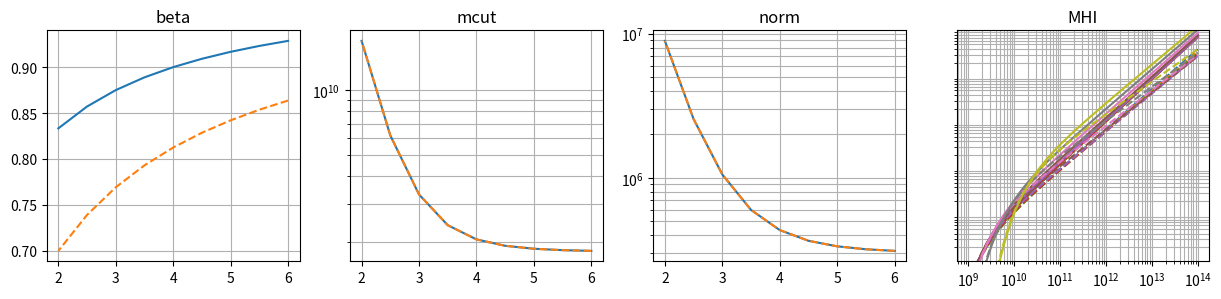

This chart was generated by the following Python code: (Note: this script raises an exception after producing the figure.)
import numpy as np
import matplotlib.pyplot as plt



# Things to change
betaf = lambda zz: (1+2*zz)/(2+2*zz)
mcutf = lambda zz : 1e9*( 1.8 + 15*(3/(zz+1))**8 )
normf = lambda zz : 3e5*(1+(3.5/zz)**6)

betaf2 = lambda zz: (1+3*zz)/(4+3*zz)
#betaf2 = lambda zz: (1+2*zz)/(2+2*zz)/1.2
mcutf2 = lambda zz : 1e9*( 1.8 + 15*(3/(zz+1))**8 )
normf2 = lambda zz : 3e5*(1+(3.5/zz)**6)


f = 0.05
alpha = -0.9

#######################################################
mh = np.logspace(9, 14)
aafiles = np.array([0.1429, 0.1538, 0.1667, 0.1818, 0.2000, 0.2222, 0.2500, 0.2857, 0.3333])
zzfiles = np.array([round(1/aa-1, 2) for aa in aafiles])



def HIm(mhalo, mcut, beta, A):
    """Returns the 21cm "mass" for a box of halo masses."""
    xx  = mhalo/mcut+1e-10
    mHI = xx**beta * np.exp(-1/xx)
    mHI*= A
    return(mHI)


def nsat(f, mh, alpha, mmin=None, mcut=None):
    if mmin == None and mcut==None:
        print('Give mmnin of satellites')
        return None
    elif mcut is not None: mmin = 0.1*mcut + 0*mh
    return (mmin/f/mh)**alpha

def mtotsat2(f, mh, alpha, mmax=None, mmin=None, mcut=None):
    if mmin == None and mcut==None:
        print('Give mmnin of satellites')
        return None
    elif mcut is not None: mmin = 0.1*mcut + 0*mh
    if mmax is None: mmax = mh/10.

    mask = mmin > mmax/2
    mmin[mask] = mmax[mask]/2
    return -alpha/(alpha+1)/f**alpha *((mmax/mh)**(alpha + 1) - (mmin/mh)**(alpha + 1))*mh


def mtotsat(f, mh, alpha, mmax=None, mmin=None, mcut=None):
    if mmin == None and mcut==None:
        print('Give mmnin of satellites')
        return None
    elif mcut is not None: mmin = 0.1*mcut + 0*mh
    if mmax is None: mmax = mh/10.

    toret = np.zeros_like(mh)
    fac = -alpha/f**alpha/mh**alpha
    for i in range(toret.size):
        if mmin[i]  > mmax[i]/2 : mmini = mmax[i]/2
        else: mmini = mmin[i]
        mm = np.logspace(np.log10(mmini), np.log10(mmax[i]), 1000)
        y = mm**(alpha )
        toret[i] = fac[i] * np.trapz(y, mm)
    return toret

def mtotsatHI(f, mh, mcut, beta, A, alpha, mmax=None, mmin=None):
    if mmin == None and mcut==None:
        print('Give mmnin of satellites')
        return None
    elif mcut is not None: mmin = 0.1*mcut + 0*mh
    if mmax is None: mmax = mh/10.

    toret = np.zeros_like(mh)
    fac = -alpha/f**alpha/mh**alpha *A/mcut**beta
    for i in range(toret.size):
        if mmin[i]  > mmax[i]/2 : mmini = mmax[i]/2
        else: mmini = mmin[i]
        mm = np.logspace(np.log10(mmini), np.log10(mmax[i]), 10000)
        y = mm**(alpha + beta - 1)* np.exp(-mcut/mm)
        toret[i] = fac[i] * np.trapz(y, mm)
    return toret




fig, ax = plt.subplots(1, 4, figsize = (15, 3))
ax[0].plot(zzfiles, betaf(zzfiles))
ax[0].plot(zzfiles, betaf2(zzfiles), '--')
ax[0].set_title('beta')
ax[1].plot(zzfiles, mcutf(zzfiles))
ax[1].plot(zzfiles, mcutf2(zzfiles), '--')
ax[1].set_yscale('log')
ax[1].set_title('mcut')
ax[2].plot(zzfiles, normf(zzfiles))
ax[2].plot(zzfiles, normf2(zzfiles), '--')
ax[2].set_yscale('log')
ax[2].set_title('norm')
for iz, zz in enumerate(zzfiles): 
    ax[3].plot(mh, 1+HIm(mh, mcutf(zz), betaf(zz), normf(zz) ), 'C%d'%iz)
    ax[3].plot(mh, 1+HIm(mh, mcutf2(zz), betaf2(zz), normf2(zz) ), 'C%d--'%iz)
ax[3].loglog('log')
ax[3].set_ylim(1e5, 1e10)
ax[3].set_title('MHI')
for axis in ax: axis.grid(which='both')
plt.savefig('./figs/playh1hod.png')
plt.show()



fig, ax = plt.subplots(3, 3, figsize = (12, 12))

for iz, zz in enumerate(zzfiles):
    aa = 1/(zz+1)
    beta = betaf2(zz)
    mcut = mcutf2(zz)
    norm = normf2(zz)

    axis = ax.flatten()[iz]

    mtot = mtotsat(f, mh, alpha, mcut=mcut)
    mHIsat = mtotsatHI(f, mh, mcut=mcut, beta=beta, A=norm, alpha=alpha) 
    mHIcen = HIm(mh-mtot, mcut=mcut, beta=beta, A=norm)
    mHIhalo = HIm(mh, mcut=mcut, beta=beta, A=norm)

    axis.plot(mh, mtot/mh, 'k:', lw=2, label='sat mass frac')
    axis.plot(mh, mHIsat/(mHIcen+mHIsat), 'r', lw=1.5, label='sat HI frac of galaxy')
    axis.plot(mh, mHIcen/(mHIcen+mHIsat), 'b', lw=1.5, label='cen HI frac of galaxy')
    axis.plot(mh, mHIsat/mHIhalo, 'r--', lw=3, alpha=0.7, label='sat HI frac of Halo')
    axis.plot(mh, mHIcen/mHIhalo, 'b--', lw=3, alpha=0.7, label='sat HI frac of Halo')
    axis.set_xscale('log')
    axis.set_title('z=%.1f'%zz)

    axis.set_xscale('log')
    axis.set_title('z=%.1f'%zz)

for axis in ax.flatten(): axis.grid(which='both')
lgd = ax[0, 2].legend(loc='lower right', bbox_to_anchor=(1, 1.1), ncol=3, fontsize=13)
fig.savefig('./figs/playh1frac.png', bbox_extra_artists=(lgd,))

##
fig, ax = plt.subplots(3, 3, figsize = (12, 12))
for iz, zz in enumerate(zzfiles):
    aa = 1/(zz+1)
    beta = betaf(zz)
    mcut = mcutf(zz)
    norm = normf(zz)

    axis = ax.flatten()[iz]

    mtot = mtotsat(f, mh, alpha, mcut=mcut)
    mHIsat = mtotsatHI(f, mh, mcut=mcut, beta=beta, A=norm, alpha=alpha) 
    mHIcen = HIm(mh-mtot, mcut=mcut, beta=beta, A=norm)
    mHIhalo = HIm(mh, mcut=mcut, beta=beta, A=norm)

    axis.plot(mh, mtot/mh, 'k:', lw=1.5, label='sat mass frac')
    axis.plot(mh, mHIsat/(mHIcen+mHIsat), 'm', lw=1.2, label='sat HI frac of galaxy')
    axis.plot(mh, mHIcen/(mHIcen+mHIsat), 'g', lw=1.2, label='cen HI frac of galaxy')
    axis.plot(mh, mHIsat/mHIhalo, 'm--', lw=1.5, alpha=0.7, label='sat HI frac of halo')
    axis.plot(mh, mHIcen/mHIhalo, 'g--', lw=1.5, alpha=0.7, label='cen HI frac of halo')
    axis.set_xscale('log')
    axis.set_title('z=%.1f'%zz)

for axis in ax.flatten(): axis.grid(which='both')
lgd = ax[0, 2].legend(loc='lower right', bbox_to_anchor=(1, 1.1), ncol=3, fontsize=13)
fig.savefig('./figs/fidh1frac.png', bbox_extra_artists=(lgd,))

##
fig2, ax2 = plt.subplots()
for iz, zz in enumerate(zzfiles):
    beta = betaf2(zz)
    mcut = mcutf2(zz)
    norm = normf2(zz)
    ax2.plot(mh, nsat(f, mh, alpha, mcut=mcut), 'C%d-'%iz)

    beta = betaf(zz)
    mcut = mcutf(zz)
    norm = normf(zz)
    ax2.plot(mh, nsat(f, mh, alpha, mcut=mcut), 'C%d--'%iz)
ax2.loglog()
ax2.set_xlabel('Halo mass')
ax2.set_ylabel('Number of satellites')
fig2.savefig('./figs/playnsat.png')

print('Played')
